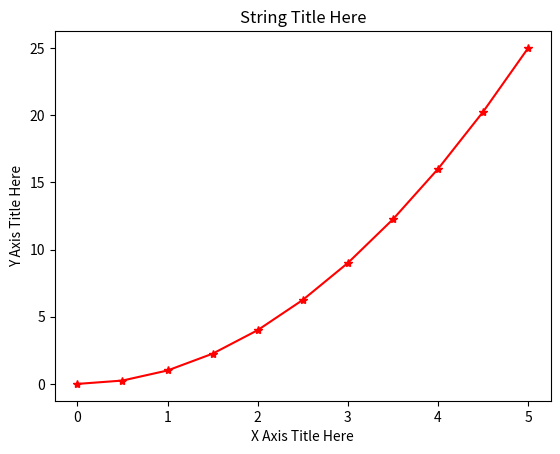

Source code (Python):
import matplotlib.pyplot as plt

import numpy as np

x = np.linspace(0, 5, 11) # (start, stop, num (no. of values))

# numpy.linspace() returns am evenly spaced numpy array containing the specified number of random values w.r.t. the interval provided. It is similar to numpy.arange() function but instead of step, it uses sample number. 

y = x ** 2

# returns a numpy array containing squared values of numpy array x

plt.plot(x, y, 'r-*')

# generates a plot / figure, 'r' is the red color, and '-*' is the style

plt.xlabel('X Axis Title Here')

# xlabel sets the x-axis label

plt.ylabel('Y Axis Title Here')

# ylabel sets the y-axis label

plt.title('String Title Here')

# sets the title of the chart / figure

plt.show()

# display the graph in a seperate window